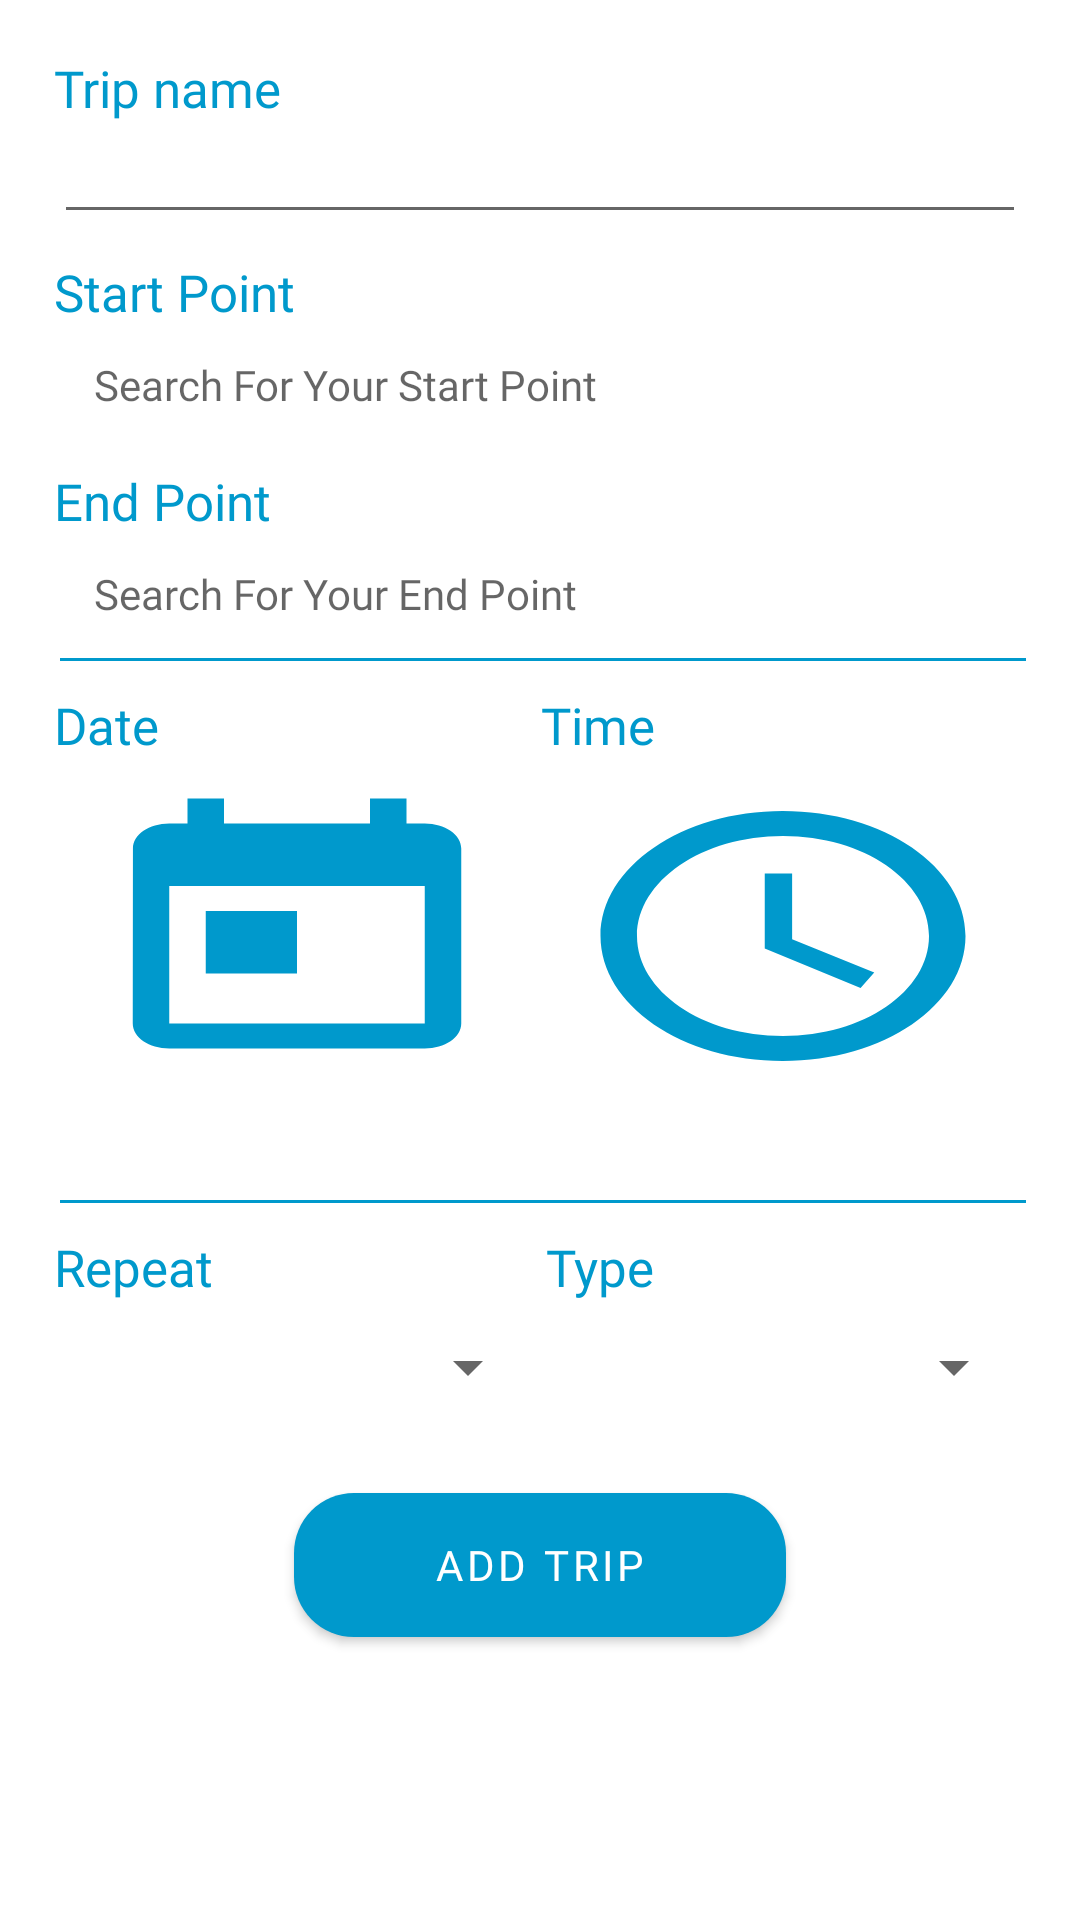

Reconstruct the res/layout file that produces this screen, plus the resources it refers to.
<!-- AndroidManifest.xml: application theme Theme.TripReminder -->
<!-- res/layout/activity_new_trip.xml -->
<?xml version="1.0" encoding="utf-8"?>
<ScrollView xmlns:android="http://schemas.android.com/apk/res/android"
    xmlns:app="http://schemas.android.com/apk/res-auto"
    xmlns:tools="http://schemas.android.com/tools"
    android:layout_width="match_parent"
    android:layout_height="match_parent"
    android:orientation="vertical"
    tools:context=".NewTripActivity">


    <LinearLayout
        android:layout_width="match_parent"
        android:layout_height="wrap_content"
        android:layout_marginStart="18dp"
        android:layout_marginLeft="18dp"
        android:layout_marginTop="18dp"
        android:layout_marginEnd="18dp"
        android:layout_marginRight="18dp"
        android:layout_marginBottom="10dp"
        android:orientation="vertical">

        <TextView
            android:id="@+id/txtTname"
            android:textSize="17sp"
            android:textColor="@color/pro"
            android:layout_width="match_parent"
            android:layout_height="wrap_content"
            android:fontFamily="@font/merinda_carter_regular"
            android:text="@string/tripName" />

        <EditText
            android:id="@+id/editName"
            android:layout_width="match_parent"
            android:layout_height="wrap_content"
            android:textSize="15sp"
            android:textColor="@color/blacklight"
            android:autofillHints="name"
            android:fontFamily="@font/merinda_carter_regular"
            android:inputType="textAutoCorrect"
            tools:ignore="LabelFor" />

        <TextView
            android:id="@+id/to"
            android:textColor="@color/pro"
            android:textSize="17sp"
            android:layout_width="match_parent"
            android:layout_height="wrap_content"
            android:layout_marginTop="8dp"
            android:fontFamily="@font/merinda_carter_regular"
            android:text="@string/start" />

        <TextView
            android:id="@+id/editStartPoint"
            android:layout_width="match_parent"
            android:layout_height="wrap_content"
            android:textColor="@color/blacklight"
            android:fontFamily="@font/merinda_carter_regular"
            android:hint=" Search For Your Start Point"
            android:background="@color/white"
            android:padding="10dp"
            app:drawableStartCompat="@drawable/ic_baseline_search_24"
            tools:ignore="MissingPrefix" />

        <TextView
            android:id="@+id/textView4"
            android:layout_width="match_parent"
            android:layout_height="wrap_content"
            android:layout_marginTop="8dp"
            android:textSize="17sp"
            android:textColor="@color/pro"
            android:fontFamily="@font/merinda_carter_regular"
            android:text="@string/ena" />

        <TextView
            android:id="@+id/editEndPoint"
            android:layout_width="match_parent"
            android:layout_height="wrap_content"
            android:background="@color/white"
            android:textColor="@color/blacklight"
            android:hint=" Search For Your End Point"
            android:fontFamily="@font/merinda_carter_regular"
            android:padding="10dp"
            app:drawableStartCompat="@drawable/ic_baseline_search_24"
            tools:ignore="MissingPrefix" />

        <TextView
            android:layout_width="match_parent"
            android:layout_height="1dp"
            android:layout_marginStart="2dp"
            android:background="@color/pro"
            android:layout_marginTop="2dp"
            />
        <LinearLayout
            android:layout_width="match_parent"
            android:layout_height="wrap_content"
            android:layout_marginTop="10dp"
            android:orientation="horizontal">

            <TextView
                android:id="@+id/textView7"
                android:layout_width="wrap_content"
                android:layout_height="wrap_content"
                android:textColor="@color/pro"
                android:layout_marginEnd="2dp"
                android:textSize="17sp"
                android:layout_marginRight="2dp"
                android:layout_weight="1"
                android:fontFamily="@font/merinda_carter_regular"
                android:text="@string/date" />

            <TextView
                android:id="@+id/textView8"
                android:layout_width="wrap_content"
                android:layout_height="wrap_content"
                android:textColor="@color/pro"
                android:textSize="17sp"
                android:layout_marginLeft="2dp"
                android:layout_weight="1"
                android:fontFamily="@font/merinda_carter_regular"
                android:text="@string/time" />
        </LinearLayout>

        <LinearLayout
            android:layout_width="match_parent"
            android:layout_height="wrap_content"
            android:layout_marginTop="5dp"
            android:orientation="horizontal"
            android:weightSum="2">

            <Button
                android:id="@+id/btnDate"
                android:layout_width="0dp"
                android:layout_height="100dp"
                android:layout_marginTop="4dp"
                android:layout_marginBottom="4dp"
                android:layout_marginStart="8dp"
                android:layout_marginEnd="8dp"
                android:layout_weight="1"
                android:background="@drawable/ic_baseline_today_24"
                android:foreground="@drawable/ic_baseline_today_24" />

            <Button
                android:id="@+id/btnTime"
                android:layout_width="0dp"
                android:layout_height="100dp"
                android:layout_marginTop="4dp"
                android:layout_marginBottom="4dp"
                android:layout_marginStart="8dp"
                android:layout_marginEnd="8dp"
                android:layout_weight="1"
                android:background="@drawable/ic_baseline_access_time_24"
                android:foreground="@drawable/ic_baseline_access_time_24" />
        </LinearLayout>

        <LinearLayout
            android:layout_width="match_parent"
            android:layout_height="wrap_content"
            android:layout_marginTop="10dp"
            android:orientation="horizontal"
            android:weightSum="2">

            <TextView
                android:id="@+id/textDate"
                android:layout_width="0dp"
                android:textColor="@color/blacklight"
                android:fontFamily="@font/merinda_carter_regular"
                android:layout_height="wrap_content"
                android:layout_weight="1"
                android:gravity="center_horizontal" />

            <TextView
                android:id="@+id/textTime"
                android:layout_width="0dp"
                android:textColor="@color/blacklight"
                android:fontFamily="@font/merinda_carter_regular"
                android:layout_height="wrap_content"
                android:layout_weight="1"
                android:gravity="center_horizontal" />
        </LinearLayout>
        <TextView
            android:layout_width="match_parent"
            android:layout_height="1dp"
            android:layout_marginStart="2dp"
            android:background="@color/pro"
            android:layout_marginTop="5dp"
            />
        <LinearLayout
            android:id="@+id/ko"
            android:layout_width="match_parent"
            android:layout_height="match_parent"
            android:layout_marginTop="10dp"
            android:orientation="horizontal"
            android:weightSum="2">

            <TextView
                android:id="@+id/mo"
                android:layout_width="0dp"
                android:layout_height="wrap_content"
                android:layout_marginEnd="2dp"
                android:layout_marginRight="2dp"
                android:layout_weight="1"
                android:fontFamily="@font/merinda_carter_regular"
                android:text="@string/repeat"
                android:textSize="17sp"
                android:textColor="@color/pro" />

            <TextView
                android:id="@+id/moy"
                android:layout_width="0dp"
                android:layout_height="wrap_content"
                android:layout_marginLeft="2dp"
                android:textSize="17sp"
                android:layout_weight="1"
                android:fontFamily="@font/merinda_carter_regular"
                android:text="@string/type"
                android:textColor="@color/pro" />
        </LinearLayout>


        <LinearLayout
            android:layout_width="match_parent"
            android:layout_height="wrap_content"
            android:layout_marginTop="10dp"
            android:orientation="horizontal">

            <Spinner
                android:id="@+id/spinner1"
                android:layout_width="match_parent"
                android:layout_height="wrap_content"
                android:textColor="@color/black"
                android:fontFamily="@font/merinda_carter_regular"
                android:layout_weight="1" />

            <Spinner
                android:id="@+id/spinner2"
                android:layout_width="match_parent"
                android:layout_height="wrap_content"
                android:textColor="@color/black"
                android:fontFamily="@font/merinda_carter_regular"
                android:layout_weight="1" />

        </LinearLayout>


        <Button
            android:id="@+id/addNewTrip"
            android:layout_width="match_parent"
            android:layout_height="wrap_content"
            android:layout_marginStart="80dp"
            android:layout_marginLeft="80dp"
            android:layout_marginTop="30dp"
            android:layout_marginEnd="80dp"
            android:layout_marginRight="80dp"
            android:layout_marginBottom="20dp"
            android:background="@drawable/round_button"
            android:fontFamily="@font/merinda_carter_regular"
            android:text="@string/addTrip"
            android:textColor="@color/white" />

    </LinearLayout>
</ScrollView>
<!-- resources referenced by this layout -->
<resources>
  <color name="black">#FF000000</color>
  <color name="blacklight">#E6232222</color>
  <color name="pro">@android:color/holo_blue_dark</color>
  <color name="white">#FFFFFFFF</color>
  <!-- drawable ic_baseline_access_time_24 (drawable) -->
  <vector android:height="24dp" android:tint="@color/pro"
      android:viewportHeight="24" android:viewportWidth="24"
      android:width="24dp" xmlns:android="http://schemas.android.com/apk/res/android">
      <path android:fillColor="@android:color/white" android:pathData="M11.99,2C6.47,2 2,6.48 2,12s4.47,10 9.99,10C17.52,22 22,17.52 22,12S17.52,2 11.99,2zM12,20c-4.42,0 -8,-3.58 -8,-8s3.58,-8 8,-8 8,3.58 8,8 -3.58,8 -8,8z"/>
      <path android:fillColor="@android:color/white" android:pathData="M12.5,7H11v6l5.25,3.15 0.75,-1.23 -4.5,-2.67z"/>
  </vector>
  <!-- drawable ic_baseline_today_24 (drawable) -->
  <vector android:height="24dp" android:tint="@color/pro"
      android:viewportHeight="24" android:viewportWidth="24"
      android:width="24dp" xmlns:android="http://schemas.android.com/apk/res/android">
      <path android:fillColor="@android:color/white" android:pathData="M19,3h-1L18,1h-2v2L8,3L8,1L6,1v2L5,3c-1.11,0 -1.99,0.9 -1.99,2L3,19c0,1.1 0.89,2 2,2h14c1.1,0 2,-0.9 2,-2L21,5c0,-1.1 -0.9,-2 -2,-2zM19,19L5,19L5,8h14v11zM7,10h5v5L7,15z"/>
  </vector>
  <!-- drawable round_button (drawable) -->
  <?xml version="1.0" encoding="utf-8"?>
      <shape xmlns:android="http://schemas.android.com/apk/res/android" android:shape="rectangle">
       <solid android:color="@color/pro" />
      <corners android:radius="20dp" />
  </shape>
  <string name="addTrip">Add Trip</string>
  <string name="date">Date</string>
  <string name="ena">End Point</string>
  <string name="repeat">Repeat</string>
  <string name="start">Start Point</string>
  <string name="time">Time</string>
  <string name="tripName">"Trip name "</string>
  <string name="type">Type</string>
  <style name="Theme.TripReminder" parent="Theme.MaterialComponents.DayNight.DarkActionBar">
          
          <item name="colorPrimary">@color/pro</item>
          <item name="colorPrimaryVariant">@color/pro</item>
          <item name="colorOnPrimary">#EFEFEF</item>
          
          <item name="fontFamily">@font/merinda_carter_regular</item>
          <item name="colorSecondary">@android:color/holo_blue_dark</item>
          <item name="colorSecondaryVariant">@android:color/holo_blue_dark</item>
          <item name="colorOnSecondary">@color/white</item>
          
          <item name="android:statusBarColor" tools:targetApi="l">?attr/colorPrimaryVariant</item>
          
      </style>
</resources>
